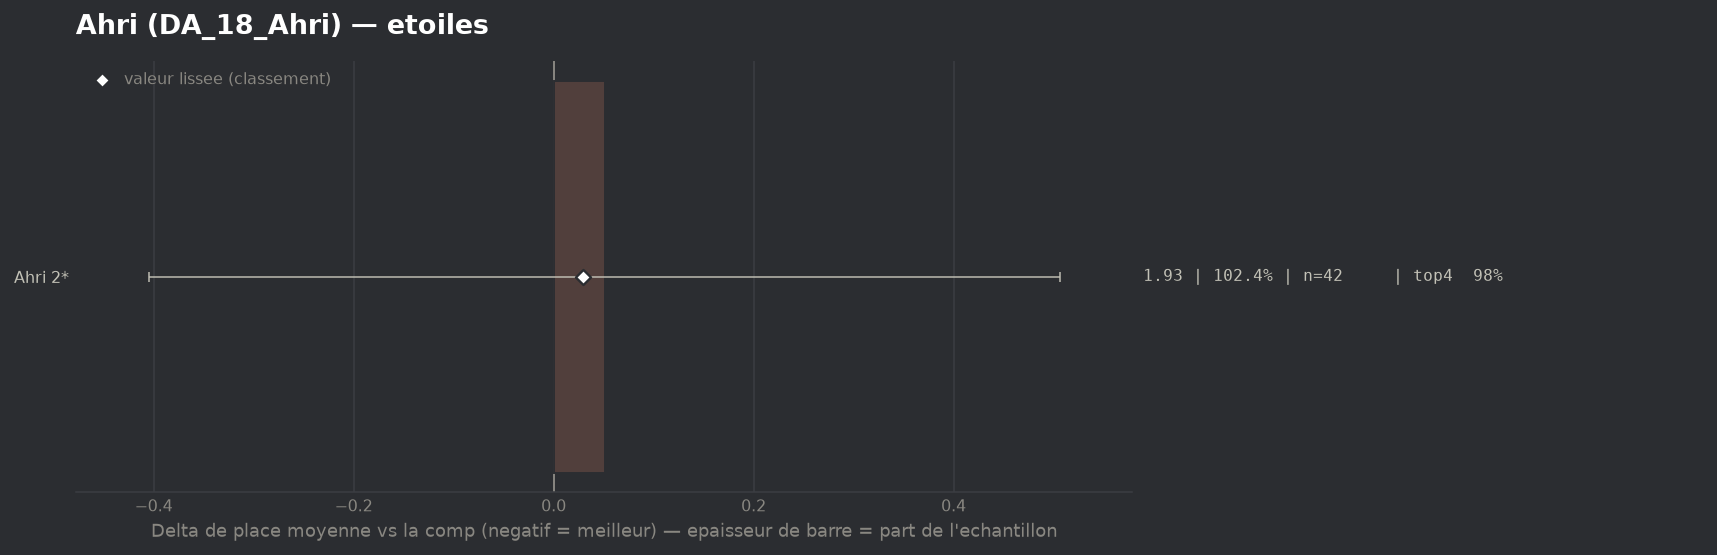

The file beside this chart, header and first rows:
group, label, n, share, avg_place, shrunk_avg, score, d_avg, d_avg_pess, impact, d_top4, win, top2, top4, sd, z, p, significant
populaire, Ahri 2*, 42, 1.024, 1.929, 1.908, 0.029, 0.051, 0.0, -0.0302, 0.0006, 0.4524, 0.7619, 0.9762, 1.078, 0.22, 0.828, False
